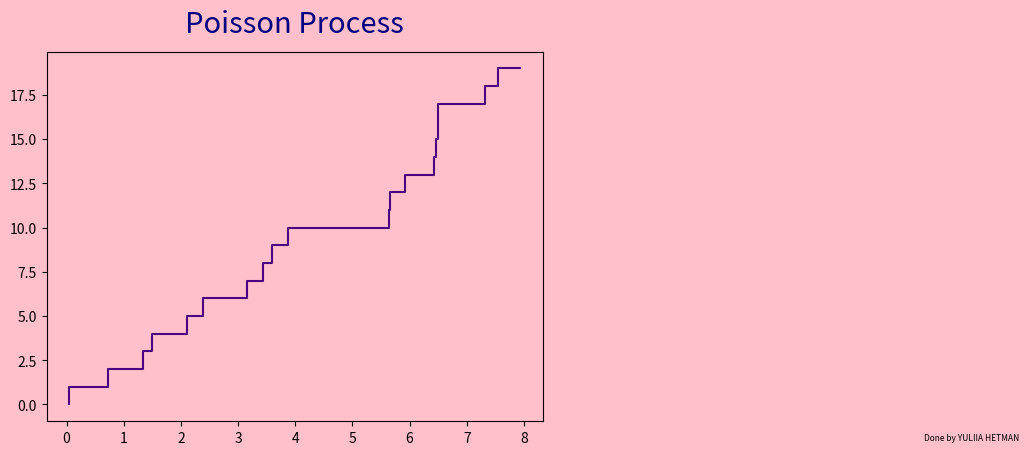

The matplotlib source for this figure:
#!/usr/bin/env/ python3

import numpy as np
import matplotlib.pyplot as plt


def poisson_process(lambd, steps):
    ksi = []
    beta = 1 / lambd

    ksi = np.random.exponential(beta, steps)
    sums = np.cumsum(ksi)
    return sums

def draw_graphic(x_ax, y_ax):
    fig, ax = plt.subplots()
    fig.set(facecolor = 'pink')
    ax.set(facecolor = 'pink')
    plt.title('Poisson Process',
        fontdict={ 'fontsize': 21},
        y=1.03, color='navy') 
    plt.step(x_ax, y_ax, c='indigo')
    plt.text(15, -2, "Done by YULIIA HETMAN", fontdict={'fontsize': 6})
    plt.show()


def mean_counter(sums, t, n):
    for j, obj in enumerate(sums):
        if obj > 10:
            n.append(t[j - 1])
            break
    return n


def probability_counter(sums, t, lambd):
    k = 0
    for j, obj in enumerate(sums):
        if obj >= 3 and  t[j - 1] < 5:
            return 1
    return 0
            
    
def main():
    lambd = 2
    steps = 20
    n = []
    number_of_tries = 10000
    counter = 0

    t = np.arange(0, steps, 1)  
    for i in range (number_of_tries):
        sums = poisson_process(lambd, steps)
        counter += probability_counter(sums, t, lambd)
        n = mean_counter(sums, t, n)
    print("\n\t==> MEAN is %.6f" % (np.mean(n)))
    print("\t==> for lambda equals %.2f :" % (lambd))
    print("\t==> P{N(3) < 5} = %.6f " % (counter / number_of_tries))
    draw_graphic(sums, t)
    print("\t|| Done by YULIIA HETMAN :) ||")

main()
